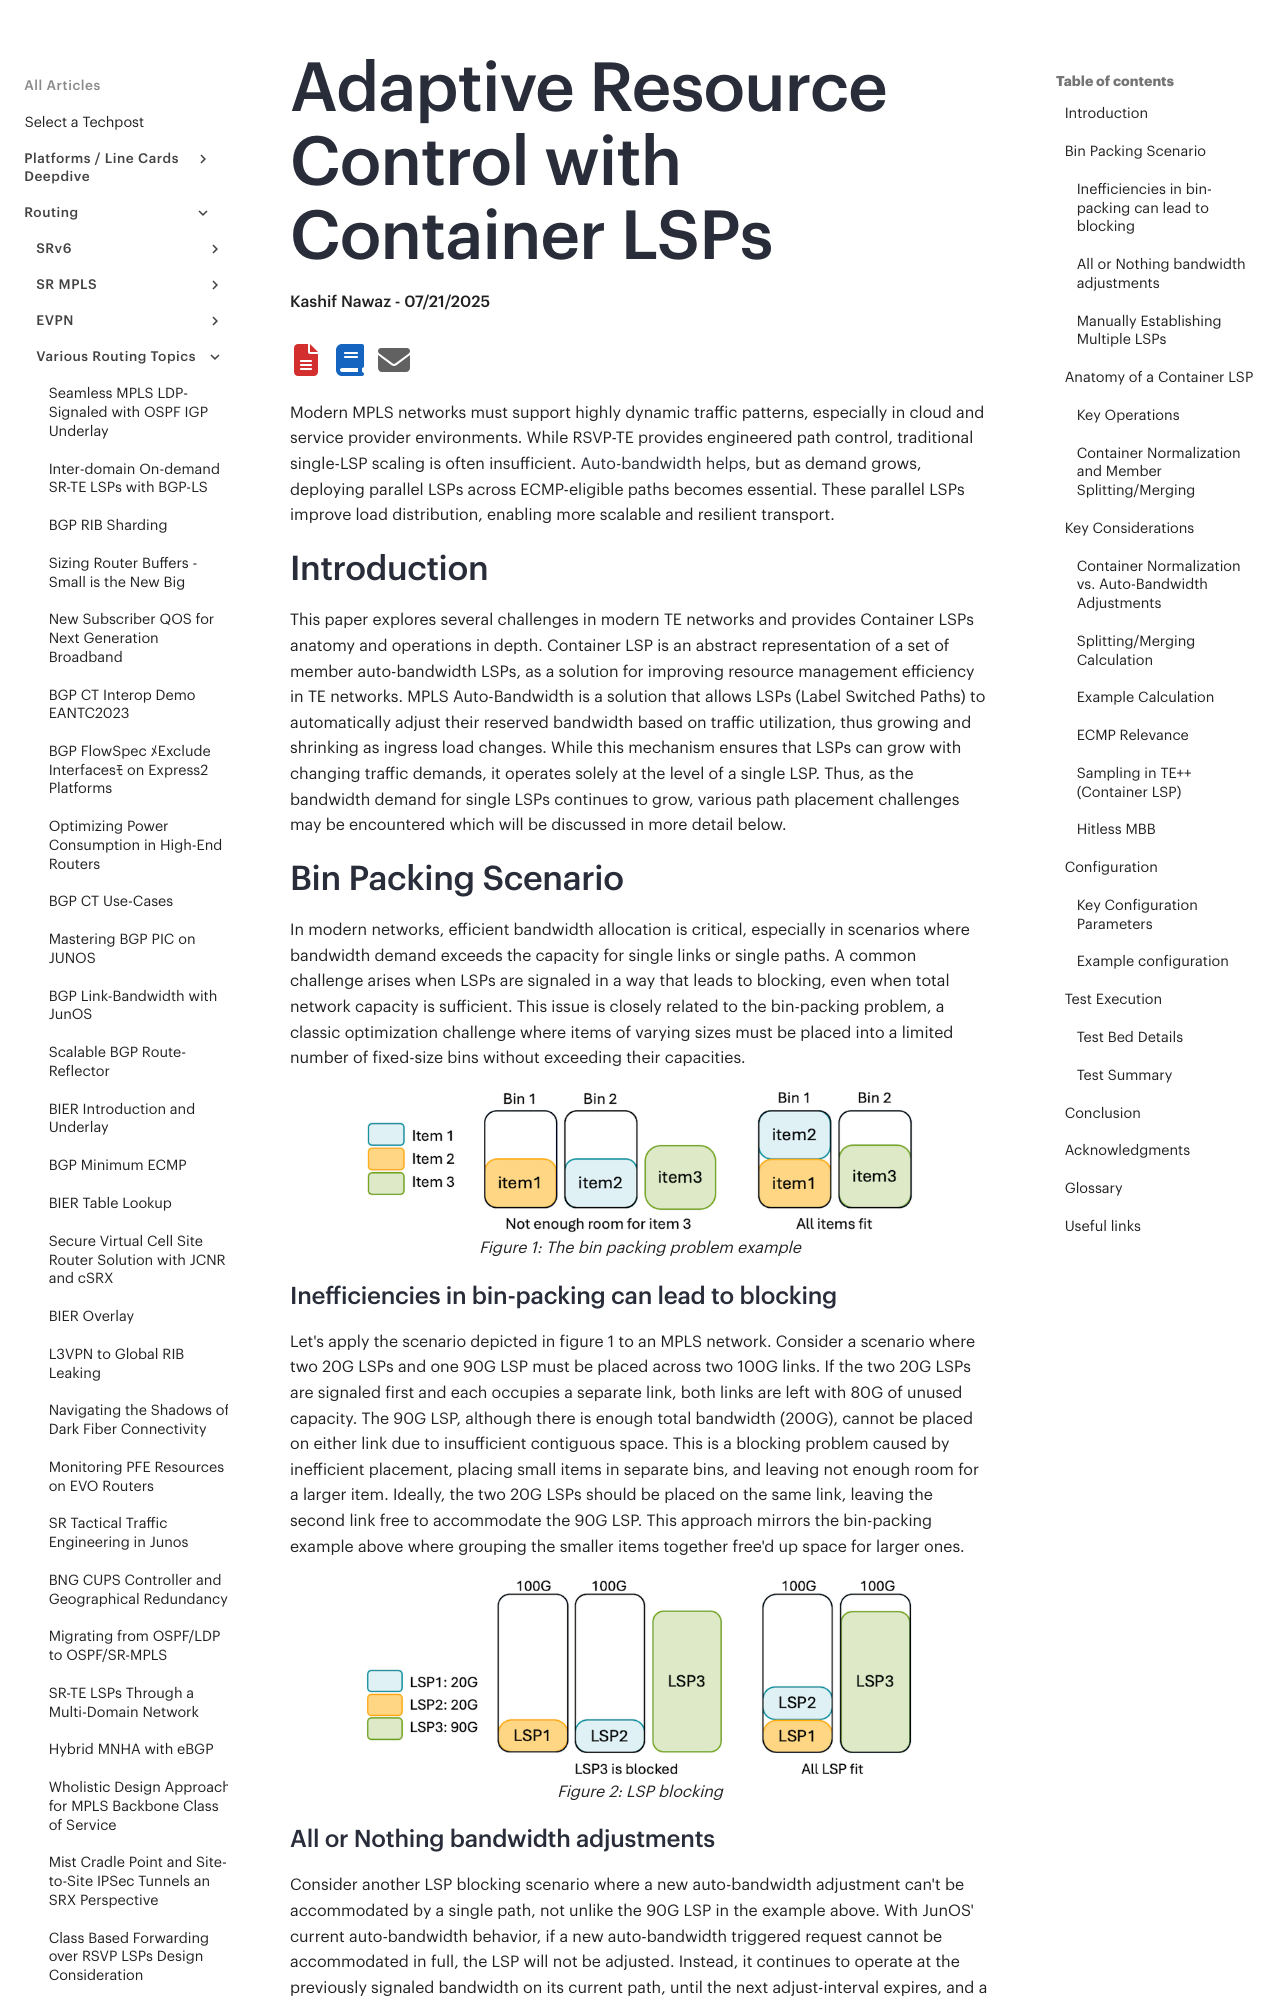

repository: Juniper/techpost · page: articles/adaptive-resource-control-with-container-lsps/article/index.html · generator: mkdocs

# Adaptive Resource Control with Container LSPs

**Kashif Nawaz - 07/21/2025**

Modern MPLS networks must support highly dynamic traffic patterns, especially in cloud and service provider environments. While RSVP-TE provides engineered path control, traditional single-LSP scaling is often insufficient. [Auto-bandwidth helps](https://techpost.hpe.com/articles/adaptive-resource-control-in-te-networks/article), but as demand grows, deploying parallel LSPs across ECMP-eligible paths becomes essential. These parallel LSPs improve load distribution, enabling more scalable and resilient transport.

## Introduction

This paper explores several challenges in modern TE networks and provides Container LSPs anatomy and operations in depth. Container LSP is an abstract representation of a set of member auto-bandwidth LSPs, as a solution for improving resource management efficiency in TE networks. MPLS Auto-Bandwidth is a solution that allows LSPs (Label Switched Paths) to automatically adjust their reserved bandwidth based on traffic utilization, thus growing and shrinking as ingress load changes. While this mechanism ensures that LSPs can grow with changing traffic demands, it operates solely at the level of a single LSP. Thus, as the bandwidth demand for single LSPs continues to grow, various path placement challenges may be encountered which will be discussed in more detail below.

## Bin Packing Scenario

In modern networks, efficient bandwidth allocation is critical, especially in scenarios where bandwidth demand exceeds the capacity for single links or single paths. A common challenge arises when LSPs are signaled in a way that leads to blocking, even when total network capacity is sufficient. This issue is closely related to the bin-packing problem, a classic optimization challenge where items of varying sizes must be placed into a limited number of fixed-size bins without exceeding their capacities.

![The bin packing problem example](images/picture3.png)

### Inefficiencies in bin-packing can lead to blocking

Let's apply the scenario depicted in figure 1 to an MPLS network.  Consider a scenario where two 20G LSPs and one 90G LSP must be placed across two 100G links.  If the two 20G LSPs are signaled first and each occupies a separate link, both links are left with 80G of unused capacity. The 90G LSP, although there is enough total bandwidth (200G), cannot be placed on either link due to insufficient contiguous space. This is a blocking problem caused by inefficient placement, placing small items in separate bins, and leaving not enough room for a larger item. Ideally, the two 20G LSPs should be placed on the same link, leaving the second link free to accommodate the 90G LSP. This approach mirrors the bin-packing example above where grouping the smaller items together free'd up space for larger ones.

![LSP blocking](images/picture4.png)

### All or Nothing bandwidth adjustments

Consider another LSP blocking scenario where a new auto-bandwidth adjustment can't be accommodated by a single path, not unlike the 90G LSP in the example above.  With JunOS' current auto-bandwidth behavior, if a new auto-bandwidth triggered request cannot be accommodated in full, the LSP will not be adjusted. Instead, it continues to operate at the previously signaled bandwidth on its current path, until the next adjust-interval expires, and a bandwidth adjustment is retried.  This is the essence of the "All or Nothing" policy: LSP bandwidth changes are atomic, meaning either fully satisfied or entirely deferred.

In the figure below, a 40G LSP, LSP3, is initially signaled. At the end of its bandwidth adjustment interval, the LSP's BW is 60G. However, there are no paths with 60G of available BW. As a result, the LSP fails to resize despite sufficient aggregate capacity is available. This is where Container LSPs, or TE++, becomes valuable. It allows the LSP to be split into multiple member LSPs that can traverse different paths.

![All-or-nothing BW adjustments](images/picture5.png)

### Manually Establishing Multiple LSPs

Operators often provision multiple LSPs between ingress and egress routers thus distributing ingress load across the resulting ECMP (Equal-Cost Multi-Path) group of LSPs to address some of the challenges described above. While this can provide some relief in some scenarios, it comes with its own challenges:

- Each LSP consumes RSVP state and control plane resources, even when carrying small amounts of traffic. In large-scale networks, this leads to high control plane load and increased operational complexity.
- Bandwidth reserved for idle or underutilized LSPs remains locked, leading to inefficient use of network capacity. This static allocation prevents dynamic adaptation to real-time traffic demands.
